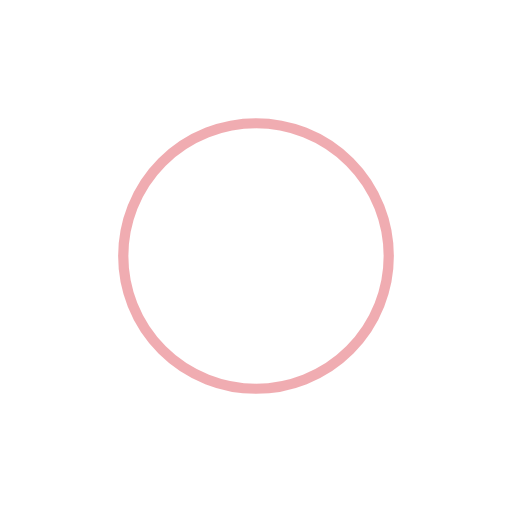
t = 0.00 s
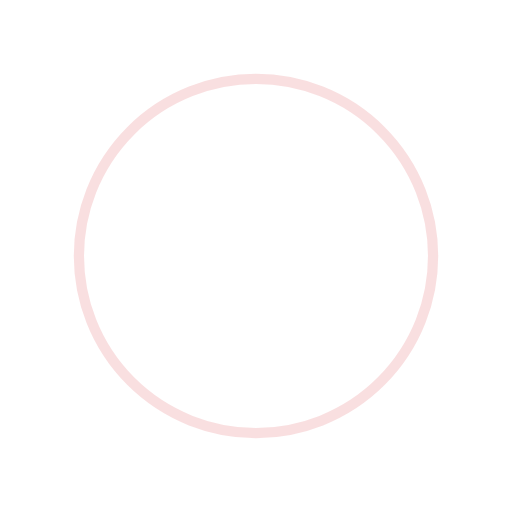
t = 0.25 s
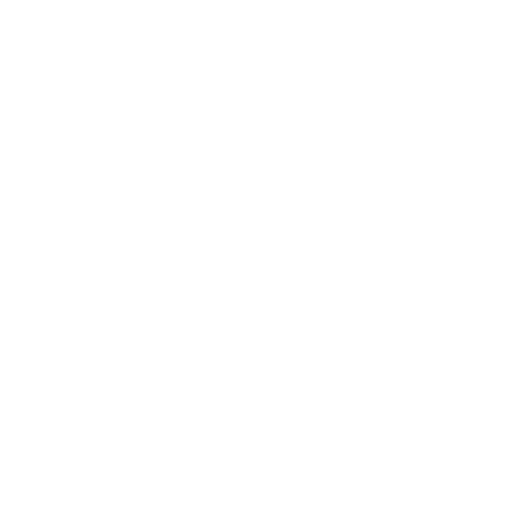
t = 0.50 s
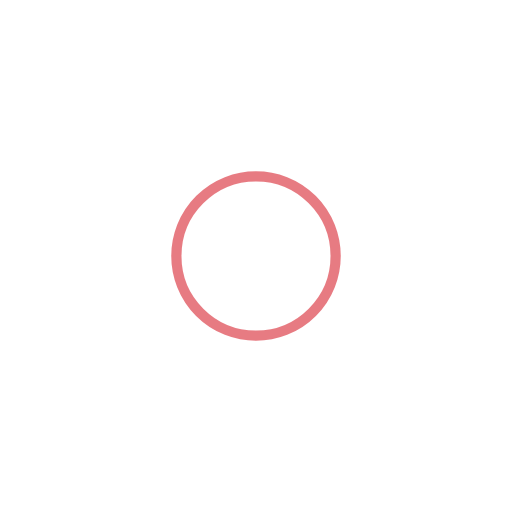
t = 0.75 s

The animated SVG that drew these frames (rendered in a browser with its animation timeline set to each time). Animation: 4 SMIL elements (animate=4); one cycle of 1.00 s, repeats indefinitely.

<svg width="200px"  height="200px"  xmlns="http://www.w3.org/2000/svg" viewBox="0 0 100 100" preserveAspectRatio="xMidYMid" class="lds-ripple" style="background: none;"><circle cx="50" cy="50" r="35.5778" fill="none" ng-attr-stroke="{{config.c1}}" ng-attr-stroke-width="{{config.width}}" stroke="#e15b64" stroke-width="2"><animate attributeName="r" calcMode="spline" values="0;40" keyTimes="0;1" dur="1" keySplines="0 0.2 0.8 1" begin="-0.5s" repeatCount="indefinite"></animate><animate attributeName="opacity" calcMode="spline" values="1;0" keyTimes="0;1" dur="1" keySplines="0.2 0 0.8 1" begin="-0.5s" repeatCount="indefinite"></animate></circle><circle cx="50" cy="50" r="17.0439" fill="none" ng-attr-stroke="{{config.c2}}" ng-attr-stroke-width="{{config.width}}" stroke="white" stroke-width="2"><animate attributeName="r" calcMode="spline" values="0;40" keyTimes="0;1" dur="1" keySplines="0 0.2 0.8 1" begin="0s" repeatCount="indefinite"></animate><animate attributeName="opacity" calcMode="spline" values="1;0" keyTimes="0;1" dur="1" keySplines="0.2 0 0.8 1" begin="0s" repeatCount="indefinite"></animate></circle></svg>
